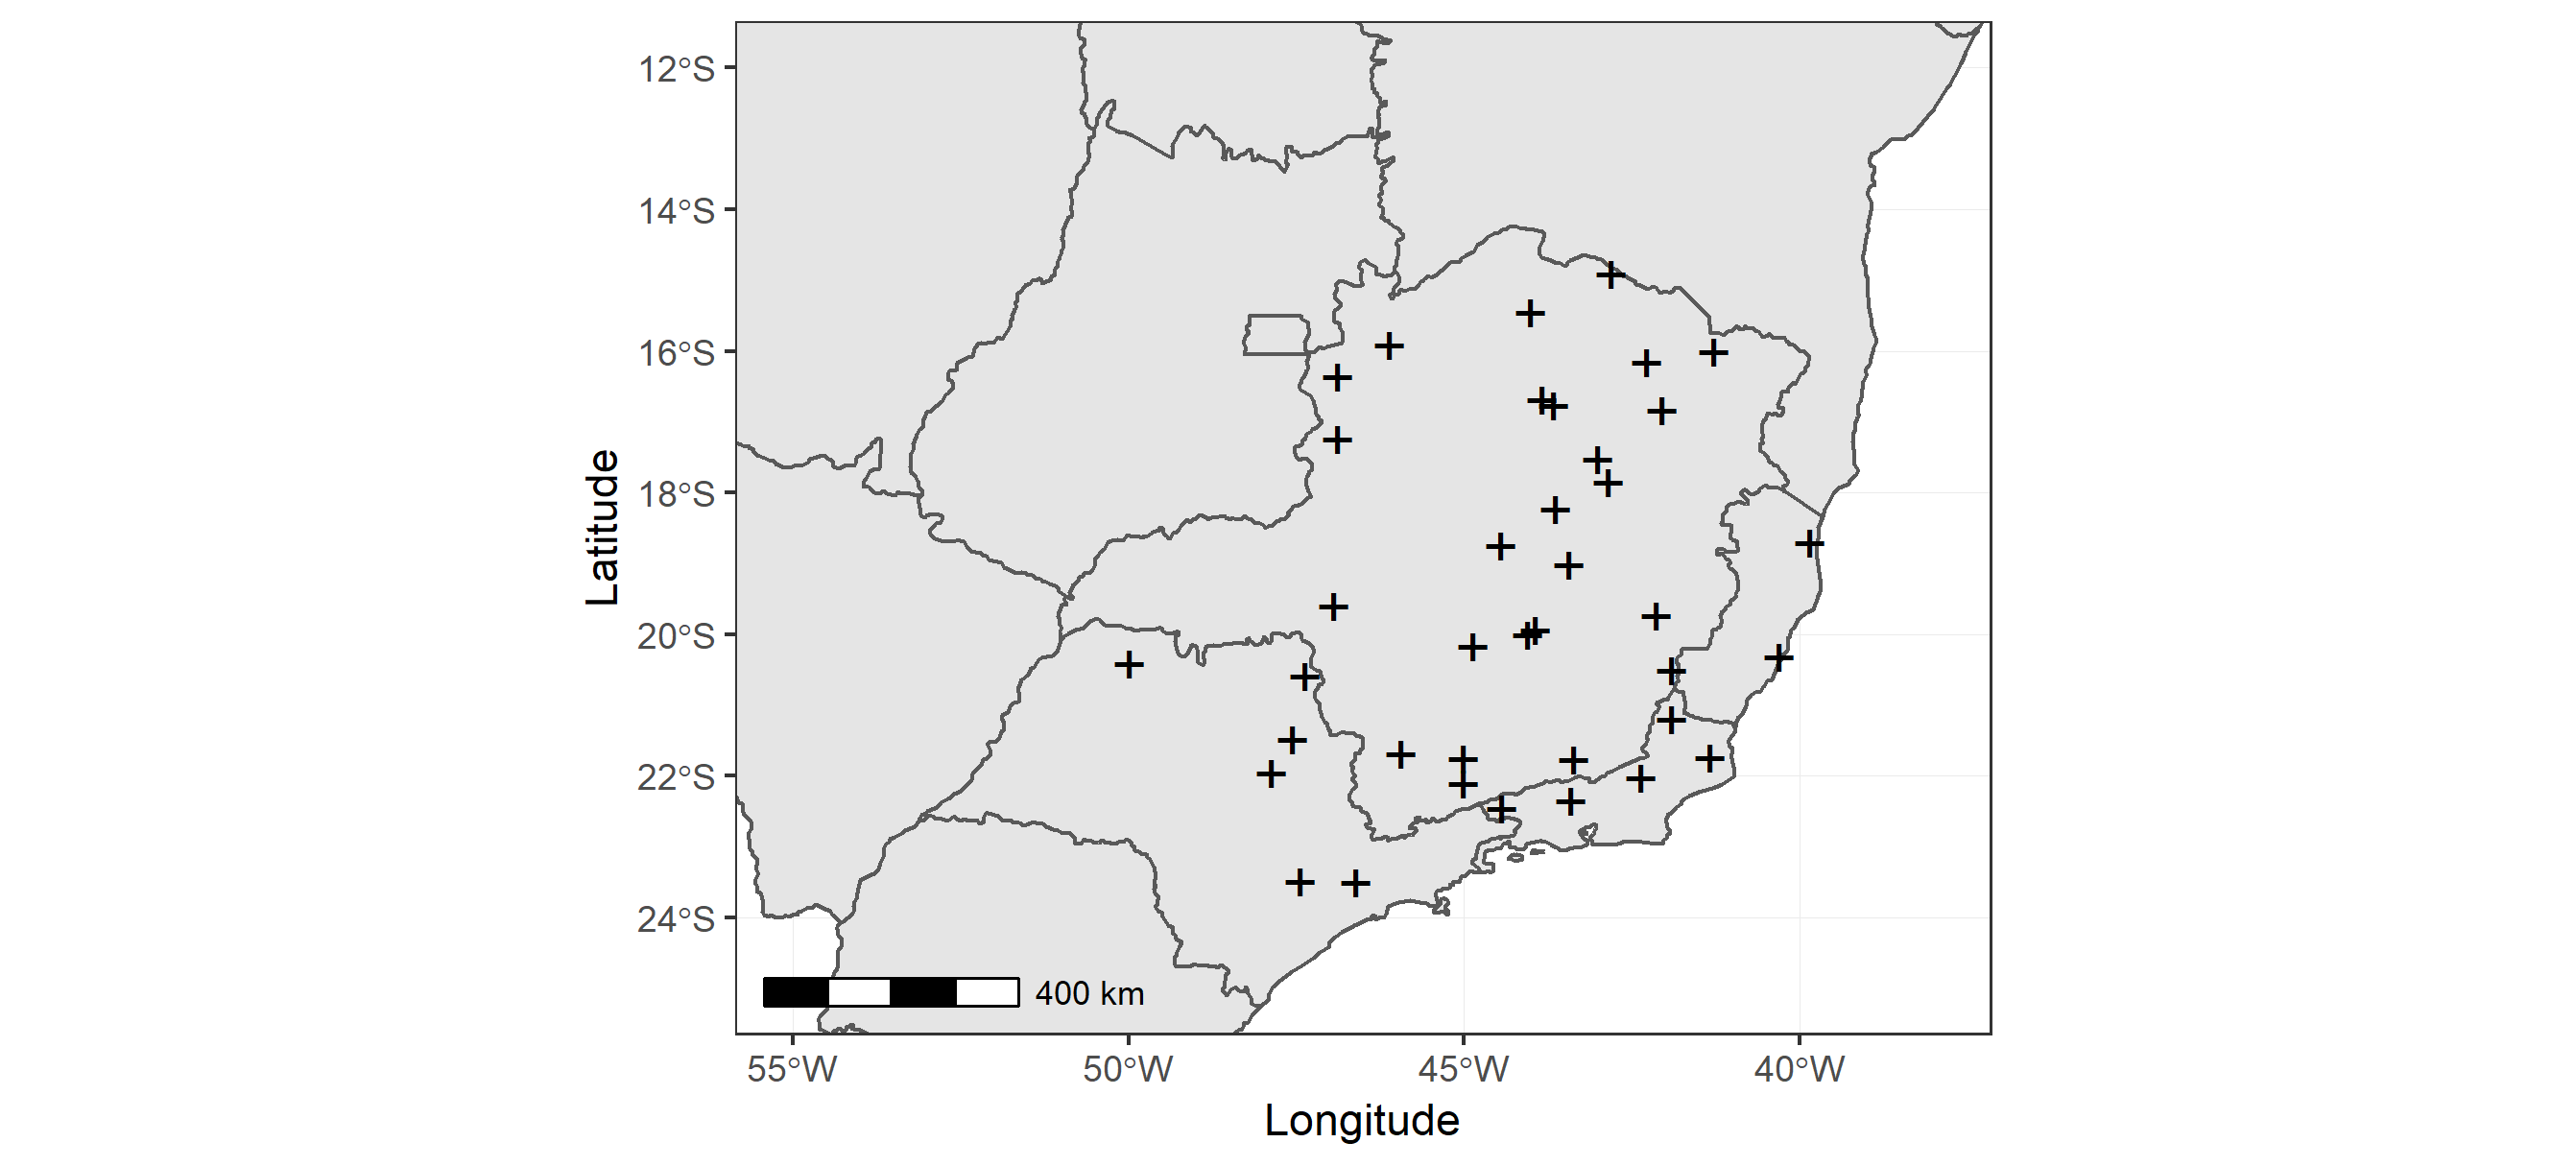

Recreate this plot in R.
library(tidyverse)
library("rnaturalearth")
library("rnaturalearthdata")
library('ggspatial')
library(brazilmaps)


data = read_csv('Data/estacoes.csv')[,-1] 

unique(data$Data) %>% sort()

timecity = data %>% spread(Data,Precipitacao) %>%
  select(-Lat,-Long,-Cidade)%>% 
  as.matrix() %>% 
  set_rownames(unique(data$Cidade)) %>% 
  t()
idcol = which(is.na(timecity),arr.ind = TRUE)[,2] %>% unique()
timecity= timecity[,-idcol]

mapdata = data %>%
  filter(Cidade %in% colnames(timecity),
         Data == '2018-01-01') %>%
  select(-Data)

br = get_brmap("State") 

brplot = ggplot(data = br) +
  geom_sf()+
  xlab("Longitude") + ylab("Latitude") + 
  theme_bw()+
  coord_sf(xlim = c(-55, -38), 
           ylim = c(-25, -12)) + 
  geom_point(data=mapdata,
             aes(Long,Lat),size=5,shape='+') + 
  viridis::scale_color_viridis()+
  annotation_scale(location = "bl")


ggsave('Figures/map.png')






